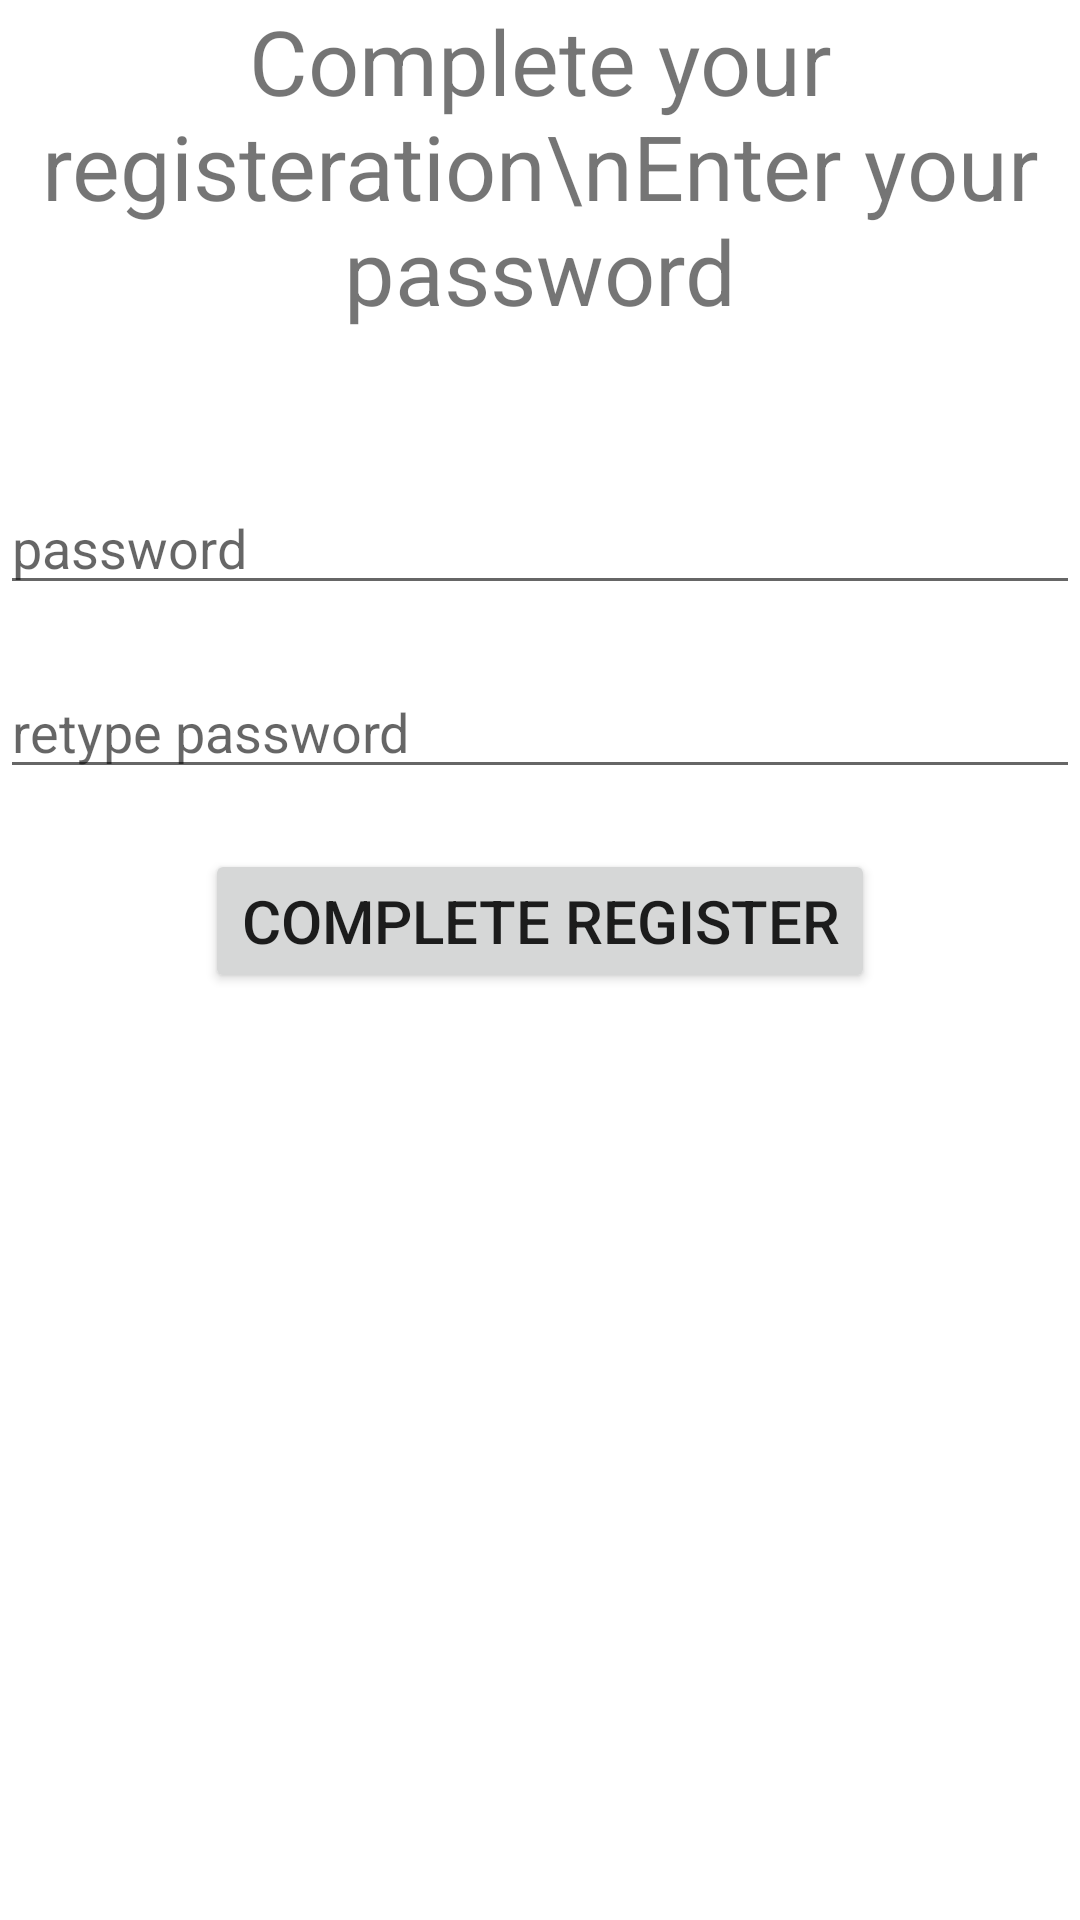

Reconstruct the res/layout file that produces this screen, plus the resources it refers to.
<!-- AndroidManifest.xml: application theme Theme.DotorSideApp -->
<!-- res/layout/activity_first_time_login.xml -->
<?xml version="1.0" encoding="utf-8"?>
<LinearLayout xmlns:android="http://schemas.android.com/apk/res/android"
    xmlns:app="http://schemas.android.com/apk/res-auto"
    xmlns:tools="http://schemas.android.com/tools"
    android:layout_width="match_parent"
    android:layout_height="match_parent"
    tools:context=".ui.activities.FirstTimeLoginActivity"
    android:orientation="vertical">
    <TextView
        android:layout_gravity="center"
        android:textAlignment="center"
        android:layout_width="wrap_content"
        android:layout_height="wrap_content"
        android:text="Complete your registeration\nEnter your password"
        android:layout_marginBottom="50dp"
        android:textSize="30sp"
        />
    <EditText
        android:id="@+id/et_password"
        android:layout_width="match_parent"
        android:layout_height="wrap_content"
        android:hint="password"
        android:layout_marginBottom="20dp"
/>
    <EditText
        android:id="@+id/et_confirm_password"
        android:layout_width="match_parent"
        android:layout_height="wrap_content"
        android:hint="retype password"
        android:layout_marginBottom="20dp"
        />
    <Button
        android:id="@+id/btn_register"
        android:layout_width="wrap_content"
        android:layout_height="wrap_content"
        android:text="complete register"
        android:layout_gravity="center"
        android:textSize="20sp"/>
</LinearLayout>
<!-- resources referenced by this layout -->
<resources>
  <style name="Theme.DotorSideApp" parent="Theme.MaterialComponents.DayNight.DarkActionBar">
          
          <item name="colorPrimary">@color/purple_500</item>
          <item name="colorPrimaryVariant">@color/purple_700</item>
          <item name="colorOnPrimary">@color/white</item>
          
          <item name="colorSecondary">@color/teal_200</item>
          <item name="colorSecondaryVariant">@color/teal_700</item>
          <item name="colorOnSecondary">@color/black</item>
          
          <item name="android:statusBarColor" tools:targetApi="l">?attr/colorPrimaryVariant</item>
          
      </style>
  <!-- not gathered from this repository: default colours our renderer supplied (Android Studio template values) -->
  <color name="purple_500">#FF6200EE</color>
  <color name="purple_700">#FF3700B3</color>
  <color name="teal_200">#FF03DAC5</color>
  <color name="teal_700">#FF018786</color>
  <color name="black">#FF000000</color>
  <color name="white">#FFFFFFFF</color>
</resources>
